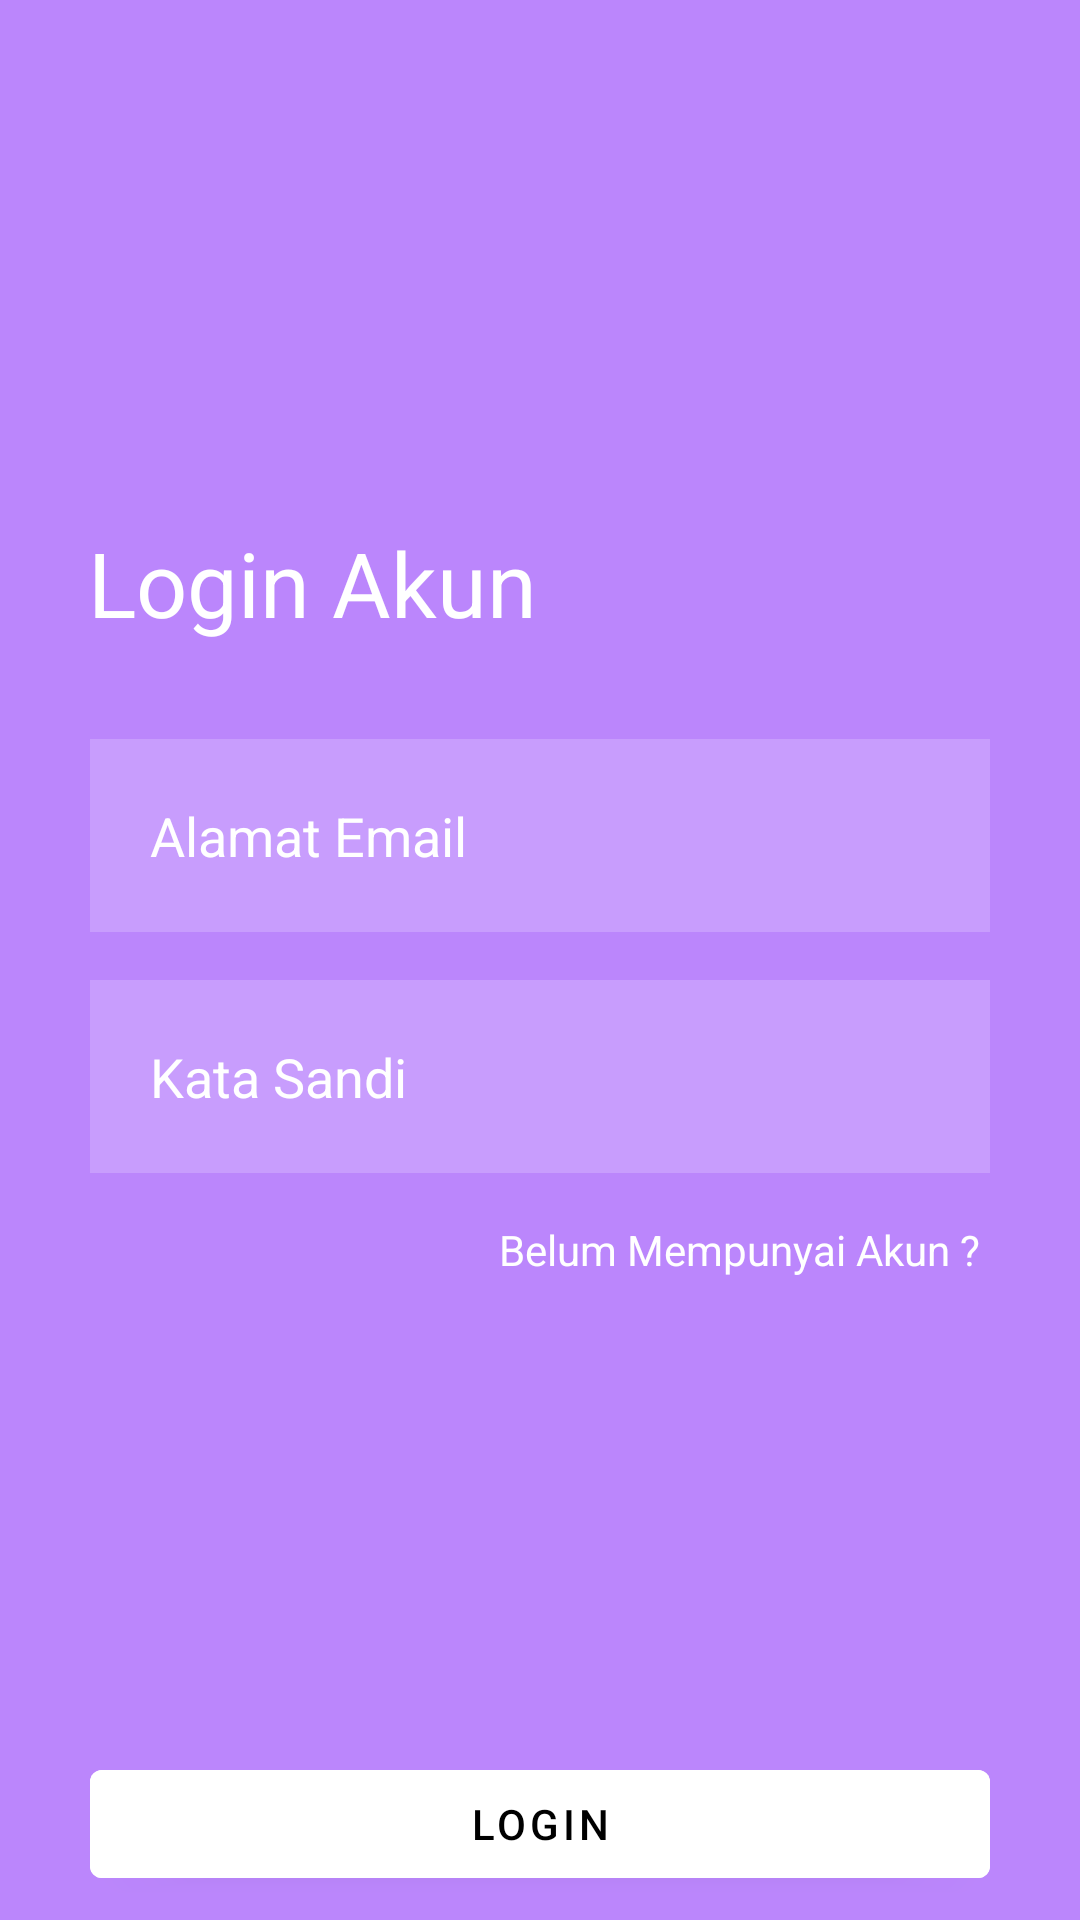

Layout XML and referenced resources for this Android screen:
<!-- AndroidManifest.xml: application theme Theme.ECGMonitor -->
<!-- res/layout/activity_main.xml -->
<?xml version="1.0" encoding="utf-8"?>
<androidx.constraintlayout.widget.ConstraintLayout
    xmlns:android="http://schemas.android.com/apk/res/android"
    xmlns:app="http://schemas.android.com/apk/res-auto"
    xmlns:tools="http://schemas.android.com/tools"
    android:layout_width="match_parent"
    android:layout_height="match_parent"
    android:background="@color/purple_200"
    tools:context=".MainActivity">

    <TextView
        android:id="@+id/signin"
        android:layout_width="wrap_content"
        android:layout_height="wrap_content"
        android:gravity="center"
        android:text="Login Akun"
        android:textColor="@color/white"
        android:textSize="30dp"
        app:layout_constraintBottom_toBottomOf="parent"
        app:layout_constraintEnd_toEndOf="parent"
        app:layout_constraintHorizontal_bias="0.14"
        app:layout_constraintStart_toStartOf="parent"
        app:layout_constraintTop_toTopOf="parent"
        app:layout_constraintVertical_bias="0.29000002" />

    <EditText
        android:id="@+id/username"
        android:layout_width="300dp"
        android:layout_height="wrap_content"
        android:layout_below="@id/signin"
        android:layout_marginTop="32dp"
        android:background="#30ffffff"
        android:drawableLeft="@drawable/ic_baseline_person_24"
        android:drawablePadding="20dp"
        android:hint="Alamat Email"
        android:padding="20dp"
        android:inputType="textEmailAddress"
        android:textColor="@color/white"
        android:textColorHint="@color/white"
        app:layout_constraintEnd_toEndOf="parent"
        app:layout_constraintStart_toStartOf="parent"
        app:layout_constraintTop_toBottomOf="@+id/signin" />

    <EditText
        android:id="@+id/password"
        android:layout_width="300dp"
        android:layout_height="wrap_content"
        android:layout_below="@id/username"
        android:layout_marginTop="16dp"
        android:inputType="textPassword"
        android:background="#30ffffff"
        android:drawableLeft="@drawable/ic_baseline_lock_24"
        android:drawablePadding="20dp"
        android:hint="Kata Sandi"
        android:padding="20dp"
        android:textColor="@color/white"
        android:textColorHint="@color/white"
        app:layout_constraintEnd_toEndOf="@+id/username"
        app:layout_constraintStart_toStartOf="@+id/username"
        app:layout_constraintTop_toBottomOf="@+id/username" />

    <com.google.android.material.button.MaterialButton
        android:id="@+id/loginbtn"
        android:layout_width="300dp"
        android:layout_height="wrap_content"
        android:layout_below="@id/password"
        android:layout_centerHorizontal="true"
        android:layout_marginBottom="8dp"
        android:backgroundTint="@color/white"
        android:text="LOGIN"
        android:textColor="@color/black"
        app:layout_constraintBottom_toBottomOf="parent"
        app:layout_constraintEnd_toEndOf="parent"
        app:layout_constraintStart_toStartOf="parent" />
















    <TextView
        android:id="@+id/registerchoose"
        android:layout_width="wrap_content"
        android:layout_height="wrap_content"
        android:layout_marginTop="16dp"
        android:text="Belum Mempunyai Akun ? "
        android:textColor="@color/white"
        app:layout_constraintEnd_toEndOf="@+id/password"
        app:layout_constraintHorizontal_bias="1.0"
        app:layout_constraintStart_toStartOf="@+id/password"
        app:layout_constraintTop_toBottomOf="@+id/password" />


</androidx.constraintlayout.widget.ConstraintLayout>
<!-- resources referenced by this layout -->
<resources>
  <style name="Theme.ECGMonitor" parent="Theme.MaterialComponents.Light.NoActionBar">
          
          <item name="colorPrimary">@color/purple_500</item>
          <item name="colorPrimaryVariant">@color/purple_700</item>
          <item name="colorOnPrimary">@color/white</item>
          
          <item name="colorSecondary">@color/teal_200</item>
          <item name="colorSecondaryVariant">@color/teal_700</item>
          <item name="colorOnSecondary">@color/black</item>
          
          <item name="android:statusBarColor" tools:targetApi="l">?attr/colorPrimaryVariant</item>
          
      </style>
  <!-- not gathered from this repository: default colours our renderer supplied (Android Studio template values) -->
  <color name="purple_200">#FFBB86FC</color>
  <color name="purple_500">#FF6200EE</color>
  <color name="purple_700">#FF3700B3</color>
  <color name="teal_200">#FF03DAC5</color>
  <color name="teal_700">#FF018786</color>
  <color name="black">#FF000000</color>
  <color name="white">#FFFFFFFF</color>
</resources>
